Run: headless pygame with SDL's dummy video driver; simulated clock (each Clock.tick advances the game by its frame time, no real sleeping); random seed 0; keys injected as events and as key.get_pressed() state; no mouse input.
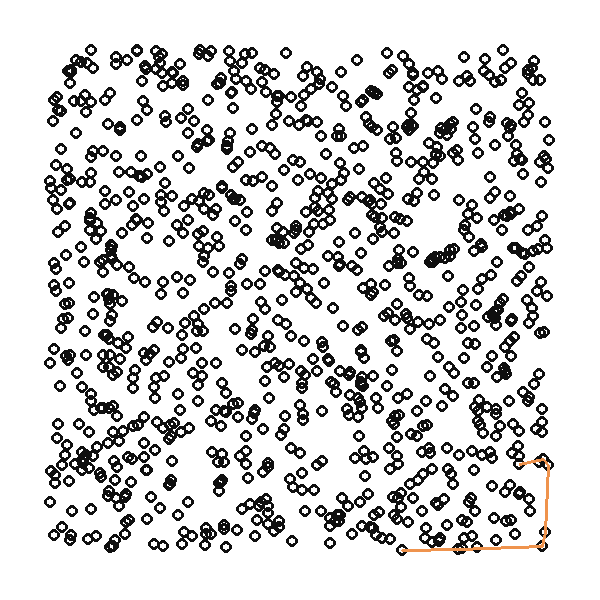
Frame 1 of 4 · flips 1–60 · no input
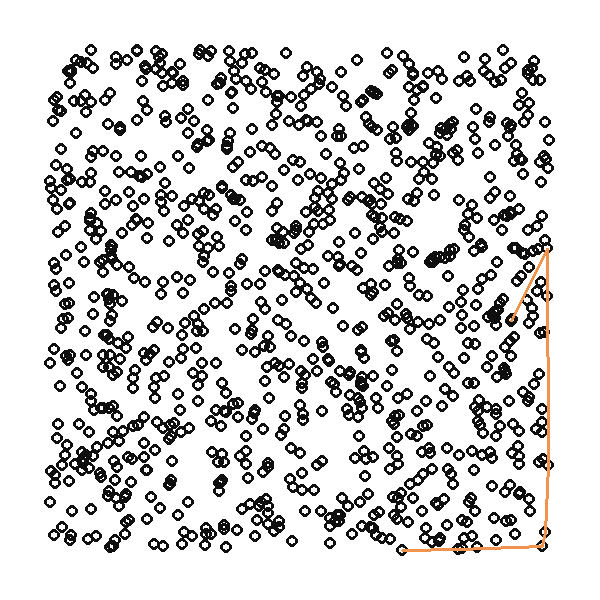
Frame 2 of 4 · flips 61–180 · tapped SPACE, RETURN · held RIGHT (→), D
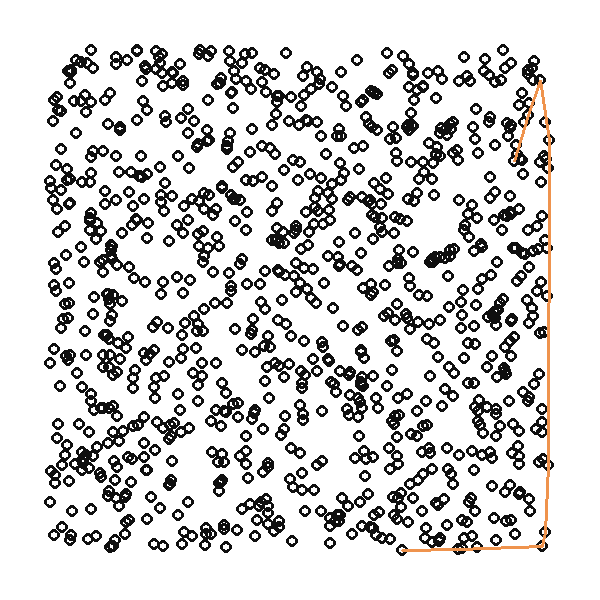
Frame 3 of 4 · flips 181–300 · held DOWN (↓), S
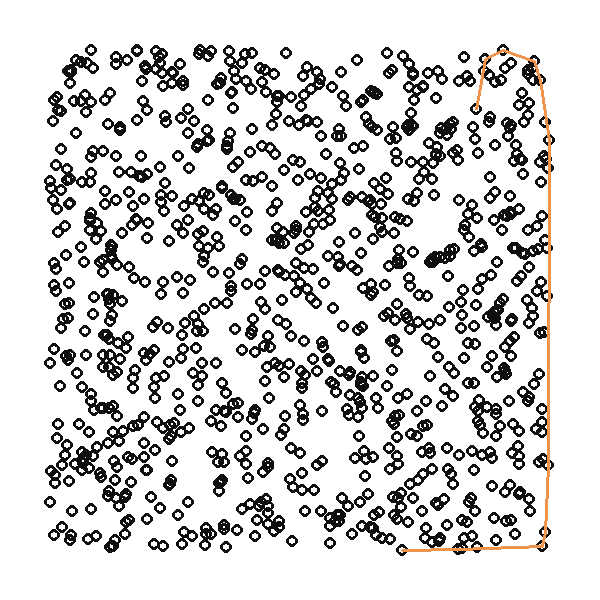
Frame 4 of 4 · flips 301–420 · held LEFT (←), A, UP (↑), W

The pygame program that drew these frames:

import sys
import pygame
import random
import logging

logger = logging.getLogger(__name__)


def get_next_point(stack, points, next_point):
    past_point = stack[-2]
    last_point = stack[-1]
    next_point %= len(points)

    last_vector = pygame.Vector2(
        points[last_point][0] - points[past_point][0],
        -points[last_point][1] + points[past_point][1],
    )
    next_vector = pygame.Vector2(
        points[next_point][0] - points[last_point][0],
        -points[next_point][1] + points[last_point][1],
    )

    cross_product = last_vector.x * next_vector.y - next_vector.x * last_vector.y
    logging.info(
        f"stack={stack} points={points} last_point={last_point} next_point={next_point} past_point={past_point} current_vector={last_vector} next_vector={next_vector} cross_product={cross_product}"
    )
    if cross_product <= 0:
        stack.pop()
    else:
        stack.append(next_point)
        next_point += 1

    return stack, next_point


def lowest_point(points):
    lowest_point = 0
    for point in points:
        if point[1] > points[lowest_point][1]:
            lowest_point = points.index(point)

    return lowest_point


def display(points, stack, screen, size):
    black = "#0f0f0f"
    orange = "#ef934d"

    for point in points:
        pygame.draw.circle(screen, black, point, size * 2, size)

    a = 0
    for b in stack:
        A = points[a % len(points)]
        B = points[b % len(points)]
        pygame.draw.line(screen, orange, A, B, size)
        a = b


def sort_points(points, lowest):
    sorted_points = []
    slopes = []

    for point in points:
        delta_x = point[0] - points[lowest][0]
        delta_y = point[1] - points[lowest][1]
        slope = delta_x / delta_y if delta_y != 0 else None
        if slope is not None:
            slopes.append((slope, points.index(point)))
    slopes.sort()
    for slope, index in slopes:
        sorted_points.append(points[index])
    sorted_points.insert(0, points[lowest])

    return sorted_points


def random_points(n, width, height):
    points = []
    margin = 50
    for _ in range(n):
        x = random.randint(margin, width - margin)
        y = random.randint(margin, height - margin)
        points.append((x, y))
    return points


def main():
    logging.basicConfig(level=logging.INFO)

    pygame.init()
    logger.info("start")

    width, height = 600, 600
    screen = pygame.display.set_mode((width, height))

    white = "#ffffff"

    number_of_points = 1000
    points = random_points(number_of_points, width, height)
    size = 3

    lowest = lowest_point(points)
    stack = [0, 1]

    sorted_points = sort_points(points, lowest)
    next_point = 2
    finished = False

    clock = pygame.time.Clock()
    while True:
        for event in pygame.event.get():
            if event.type == pygame.QUIT:
                pygame.quit()
                sys.exit()

        for i in range(2, len(stack)):
            if stack[i] == 1:
                finished = True

        if not finished:
            clock.tick(60)

            screen.fill(white)
            display(sorted_points, stack, screen, size)
            stack, next_point = get_next_point(stack, sorted_points, next_point)

            pygame.display.flip()


if __name__ == "__main__":
    main()
